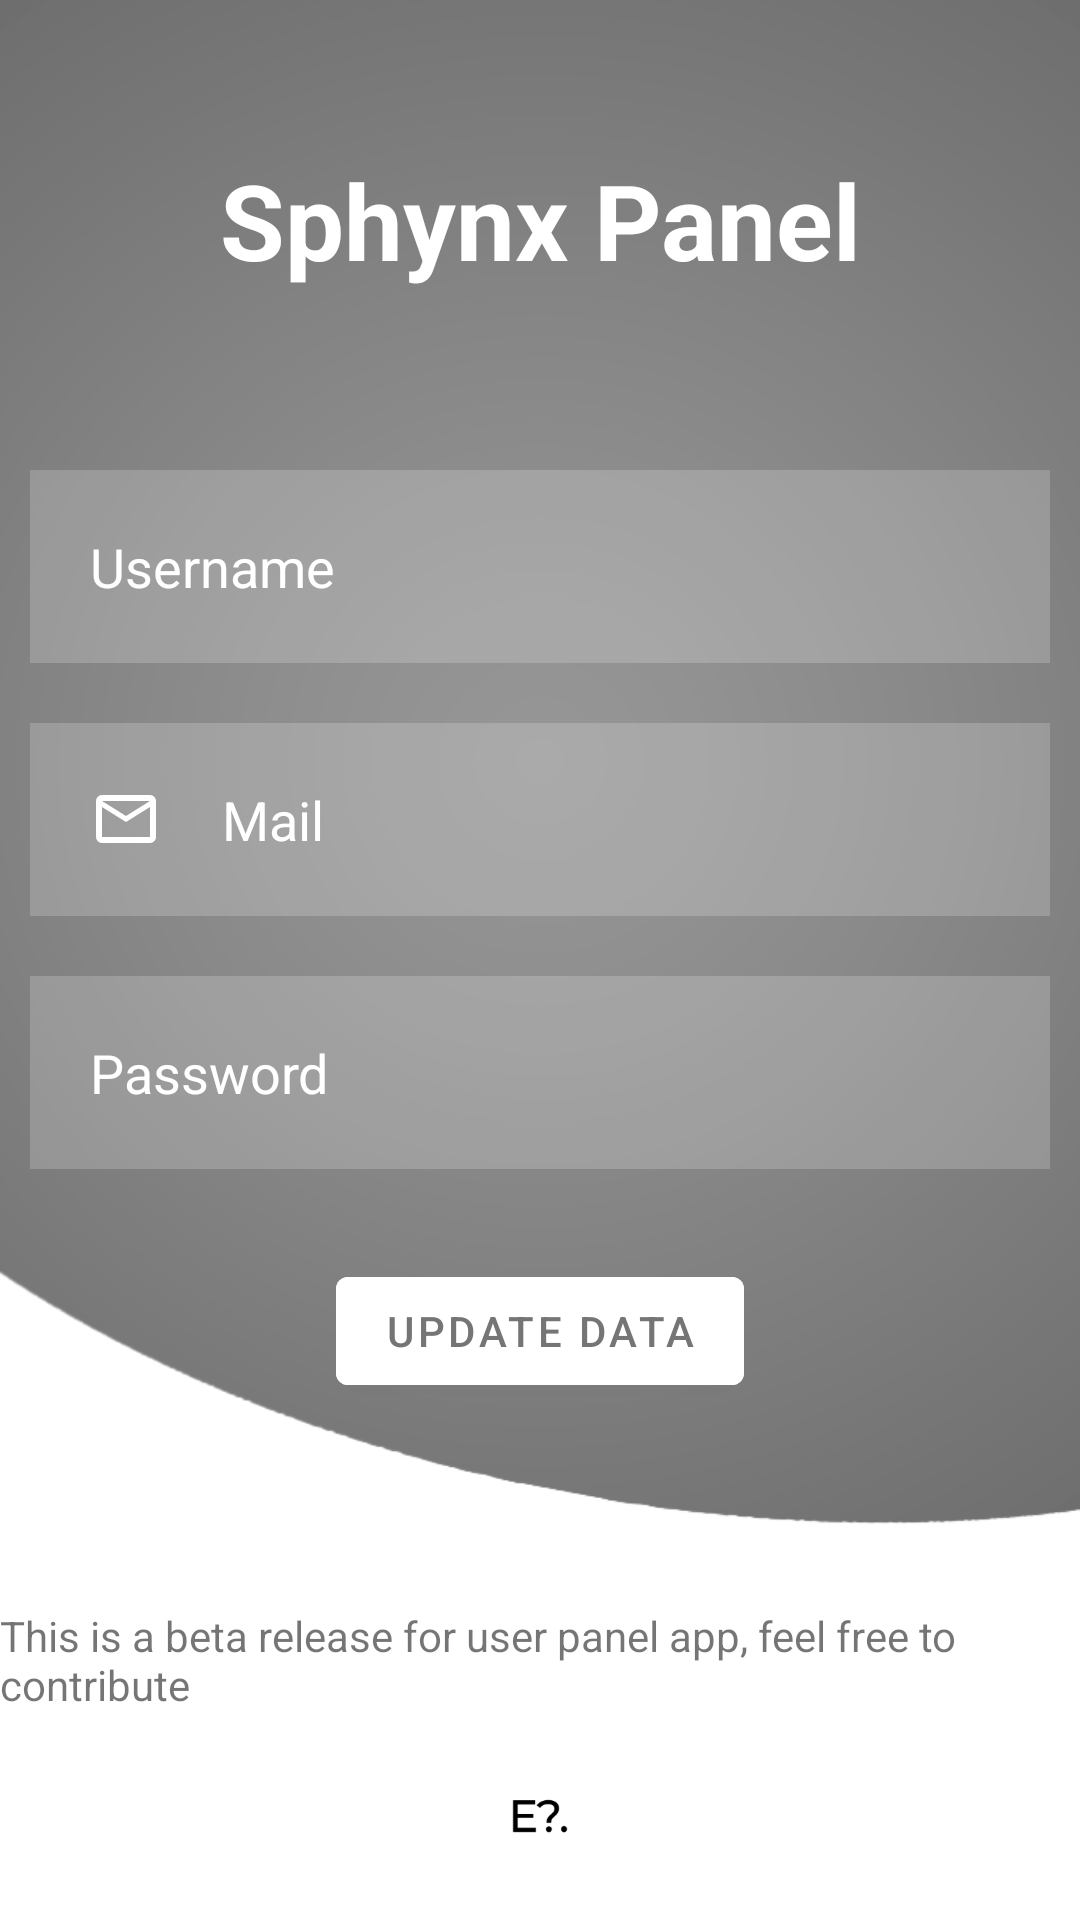

This screen was rendered from an Android layout file. Write that file and the resources it references.
<!-- AndroidManifest.xml: application theme Theme.MyLoginApp -->
<!-- res/layout/activity_main2.xml -->
<?xml version="1.0" encoding="utf-8"?>
<RelativeLayout xmlns:android="http://schemas.android.com/apk/res/android"
    xmlns:tools="http://schemas.android.com/tools"
    android:layout_width="match_parent"
    android:layout_height="match_parent"
    android:background="@drawable/background"
    tools:context=".MainActivity2">

    <TextView
        android:id="@+id/sphynx"
        android:layout_width="match_parent"
        android:layout_height="wrap_content"
        android:layout_marginStart="50dp"
        android:layout_marginTop="50dp"
        android:layout_marginEnd="50dp"
        android:layout_marginBottom="50dp"
        android:gravity="center"
        android:text="@string/welcome_sphynx"
        android:textColor="@color/white"
        android:textSize="35sp"
        android:textStyle="bold" />

    <EditText
        android:id="@+id/username"
        android:layout_width="match_parent"
        android:layout_height="wrap_content"
        android:layout_below="@id/sphynx"
        android:layout_marginStart="10dp"
        android:layout_marginTop="10dp"
        android:layout_marginEnd="10dp"
        android:layout_marginBottom="10dp"
        android:background="#30ffffff"
        android:drawableStart="@drawable/ic_baseline_person_outline_24"
        android:drawablePadding="20dp"
        android:hint="@string/controlUname"
        android:importantForAutofill="no"
        android:inputType="textEmailAddress"
        android:padding="20dp"
        android:textColor="@color/white"
        android:textColorHint="@color/white"
        tools:ignore="TextContrastCheck" />

    <EditText
        android:id="@+id/email"
        android:layout_width="match_parent"
        android:layout_height="wrap_content"
        android:layout_below="@id/username"
        android:layout_marginStart="10dp"
        android:layout_marginTop="10dp"
        android:layout_marginEnd="10dp"
        android:layout_marginBottom="10dp"
        android:background="#30ffffff"
        android:drawableStart="@drawable/ic_baseline_mail_outline_24"
        android:drawablePadding="20dp"
        android:hint="@string/mail"
        android:importantForAutofill="no"
        android:inputType="textEmailAddress"
        android:padding="20dp"
        android:textColor="@color/white"
        android:textColorHint="@color/white"
        tools:ignore="TextContrastCheck" />

    <EditText
        android:id="@+id/password"
        android:layout_width="match_parent"
        android:layout_height="wrap_content"
        android:layout_below="@id/email"
        android:layout_marginStart="10dp"
        android:layout_marginTop="10dp"
        android:layout_marginEnd="10dp"
        android:layout_marginBottom="10dp"
        android:background="#30ffffff"
        android:drawableStart="@drawable/ic_baseline_info_24"
        android:drawablePadding="20dp"
        android:hint="@string/password"
        android:importantForAutofill="no"
        android:inputType="textPassword"
        android:padding="20dp"
        android:textColor="@color/white"
        android:textColorHint="@color/white"
        tools:ignore="TextContrastCheck" />

    <com.google.android.material.button.MaterialButton
        android:id="@+id/updatebtn"
        android:layout_width="wrap_content"
        android:layout_height="wrap_content"
        android:layout_below="@id/password"
        android:layout_centerHorizontal="true"
        android:layout_marginStart="20dp"
        android:layout_marginTop="20dp"
        android:layout_marginEnd="20dp"
        android:layout_marginBottom="20dp"
        android:backgroundTint="@color/white"
        android:text="@string/update"
        android:textColor="#757575"
        tools:ignore="TextContrastCheck" />

    <TextView
        android:layout_width="wrap_content"
        android:layout_height="wrap_content"
        android:id="@+id/others"
        android:layout_above="@id/EnigmaLogo"
        android:text="@string/contribute"
        android:layout_centerHorizontal="true"/>


    <LinearLayout
        android:id="@+id/EnigmaLogo"
        android:layout_width="match_parent"
        android:layout_height="69dp"
        android:layout_alignParentBottom="true"
        android:gravity="center">

        <ImageView
            android:layout_width="48dp"
            android:layout_height="48dp"
            android:layout_margin="20dp"
            android:contentDescription="@string/logo"
            android:src="@drawable/enigma" />

    </LinearLayout>


</RelativeLayout>
<!-- resources referenced by this layout -->
<resources>
  <color name="white">#FFFFFFFF</color>
  <!-- drawable background: png bitmap (drawable-v24, 45074 bytes) -->
  <!-- drawable enigma: png bitmap (drawable-v24, 5688 bytes) -->
  <!-- drawable ic_baseline_mail_outline_24 (drawable) -->
  <vector xmlns:android="http://schemas.android.com/apk/res/android" android:tint="#FFFFFF"
      android:width="24dp"
      android:height="24dp"
      android:viewportWidth="960"
      android:viewportHeight="960">
    <path
        android:fillColor="@android:color/white"
        android:pathData="M160,800Q127,800 103.5,776.5Q80,753 80,720L80,240Q80,207 103.5,183.5Q127,160 160,160L800,160Q833,160 856.5,183.5Q880,207 880,240L880,720Q880,753 856.5,776.5Q833,800 800,800L160,800ZM480,520L160,320L160,720Q160,720 160,720Q160,720 160,720L800,720Q800,720 800,720Q800,720 800,720L800,320L480,520ZM480,440L800,240L160,240L480,440ZM160,320L160,240L160,240L160,320L160,720Q160,720 160,720Q160,720 160,720L160,720Q160,720 160,720Q160,720 160,720L160,320Z"/>
  </vector>
  <string name="contribute">This is a beta release for user panel app, feel free to contribute</string>
  <string name="controlUname">Username</string>
  <string name="logo">logo</string>
  <string name="mail">Mail</string>
  <string name="password">Password</string>
  <string name="update">Update data</string>
  <string name="welcome_sphynx">Sphynx Panel</string>
  <style name="Theme.MyLoginApp" parent="Theme.MaterialComponents.DayNight.NoActionBar">
          
          <item name="colorPrimary">#757575</item>
          <item name="colorPrimaryVariant">#555555</item>
          <item name="colorOnPrimary">@color/white</item>
          
          <item name="colorSecondary">#BDBDBD</item>
          <item name="colorSecondaryVariant">#9E9E9E</item>
          <item name="colorOnSecondary">@color/dark_gray</item>
          
          <item name="android:statusBarColor" tools:targetApi="l">?attr/colorPrimaryVariant</item>
          
      </style>
  <color name="dark_gray">#454545</color>
</resources>
